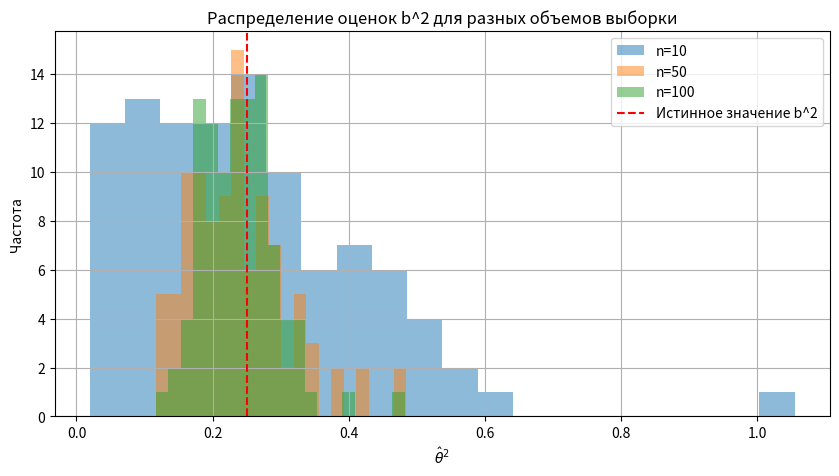

Reproduce this figure in Python.
import numpy as np
import matplotlib.pyplot as plt

# Параметры
sample_sizes = [10, 50, 100]  # массив объемов выборки
m = 100  # количество выборок для каждого n
b = 0.5  # истинное значение параметра b
threshold = 0.1  # порог для определения отличия

# Для хранения оценок
estimates = {n: [] for n in sample_sizes}

for n in sample_sizes:
    for _ in range(m):
        # Генерация выборки из распределения Лапласа с нулевым сдвигом
        sample = np.random.laplace(loc=0, scale=b, size=n)
        
        # Вычисление оценки b^2
        estimate_b_squared = (1 / (2 * n)) * np.sum(sample ** 2)
        
        # Сохранение оценки
        estimates[n].append(estimate_b_squared)

# Обработка результатов
results = {}
for n in sample_sizes:
    estimates_array = np.array(estimates[n])
    
    # Разница между оценкой и истинным значением
    differences = estimates_array - b**2
    
    # Выборочные характеристики
    mean_difference = np.mean(differences)
    std_difference = np.std(differences)
    count_exceeds_threshold = np.sum(np.abs(differences) > threshold)
    
    results[n] = {
        'mean_difference': mean_difference,
        'std_difference': std_difference,
        'count_exceeds_threshold': count_exceeds_threshold,
        'estimates': estimates_array
    }

# Вывод результатов
for n in sample_sizes:
    print(f"\nОбъем выборки n={n}:")
    print(f"Средняя разница: {results[n]['mean_difference']:.4f}")
    print(f"Стандартное отклонение разницы: {results[n]['std_difference']:.4f}")
    print(f"Количество выборок, которые превышают порог: {results[n]['count_exceeds_threshold']}")

# Визуализация
plt.figure(figsize=(10, 5))

for n in sample_sizes:
    plt.hist(results[n]['estimates'], bins=20, alpha=0.5, label=f'n={n}')

plt.axvline(x=b**2, color='red', linestyle='--', label='Истинное значение b^2')
plt.title('Распределение оценок b^2 для разных объемов выборки')
plt.xlabel(r'$\hat{\theta}^2$')
plt.ylabel('Частота')
plt.legend()
plt.grid()
plt.show()
